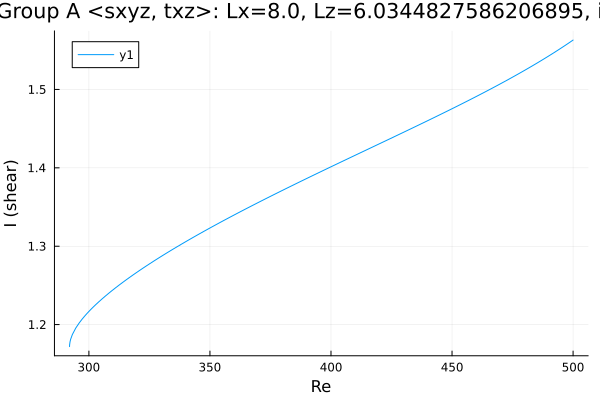

The table this chart was drawn from, first rows:
Re, shear
292, 1.172
292, 1.172
292, 1.172
292, 1.172
292, 1.172
292, 1.172
292, 1.172
292, 1.172
292, 1.173
292, 1.173
292, 1.174
292.2, 1.178
292.5, 1.181
293.2, 1.187
294.6, 1.196
296, 1.202
297.2, 1.207
298.1, 1.21
298.7, 1.212
299.1, 1.214
299.4, 1.215
299.6, 1.216
299.8, 1.216
299.9, 1.216
299.9, 1.217
300, 1.217
300, 1.217
300, 1.217
300.0, 1.217
300.0, 1.217
300, 1.217
300, 1.217
300, 1.217
300.1, 1.217
300.1, 1.217
300.2, 1.218
300.4, 1.218
300.6, 1.219
300.9, 1.22
301.3, 1.221
301.9, 1.223
302.8, 1.225
304, 1.229
305.4, 1.233
306.8, 1.236
308.3, 1.24
309.7, 1.244
311.1, 1.247
312.5, 1.25
313.9, 1.254
315.3, 1.257
316.7, 1.26
318.2, 1.263
319.6, 1.266
321, 1.269
322.4, 1.272
323.8, 1.275
325.2, 1.278
326.6, 1.281
328.1, 1.283
... 122 more rows
